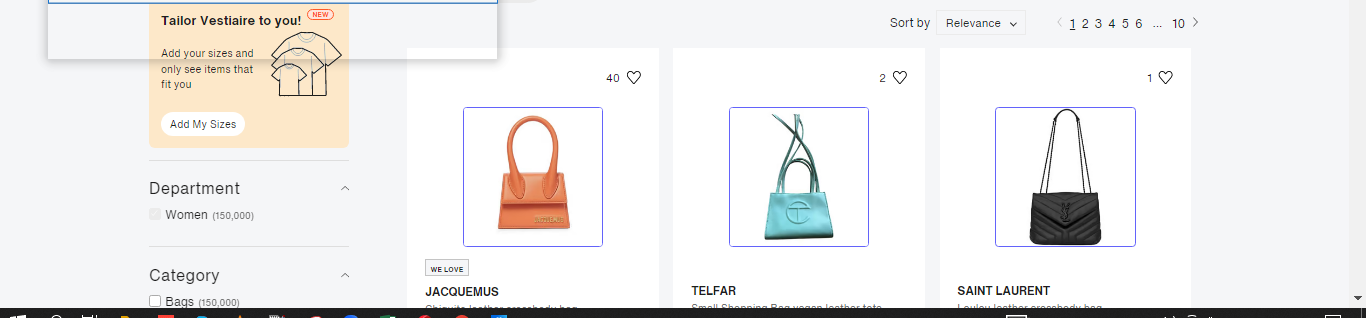
Workflow: vest_single_pg_extraction

Step 1: get-text from the list in window '*Vestiaire Collective*' (chrome.exe)

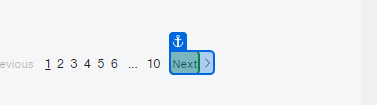
Step 2: check the element 'Next' in window '*Vestiaire Collective*' (chrome.exe)

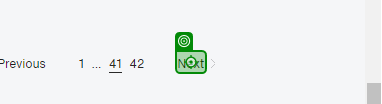
Step 3: click on the element 'Next' in window '*Vestiaire Collective*' (chrome.exe)
